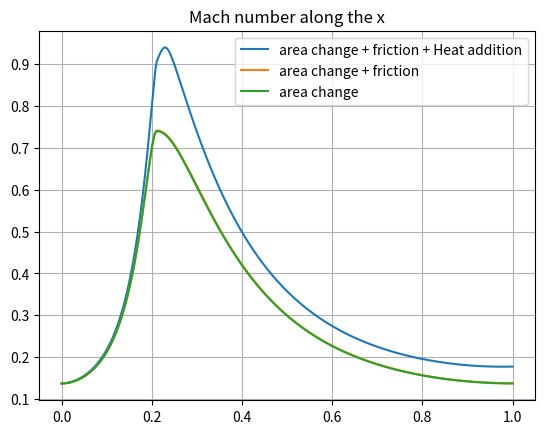
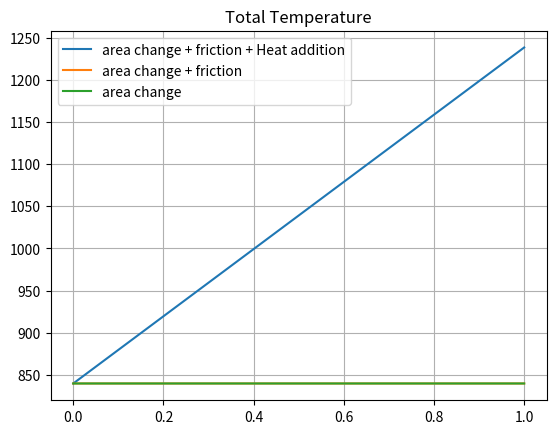
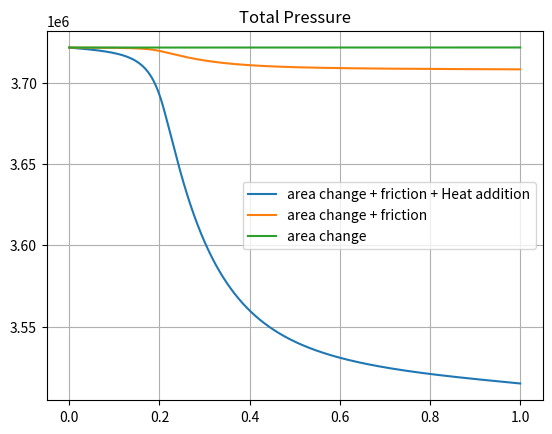
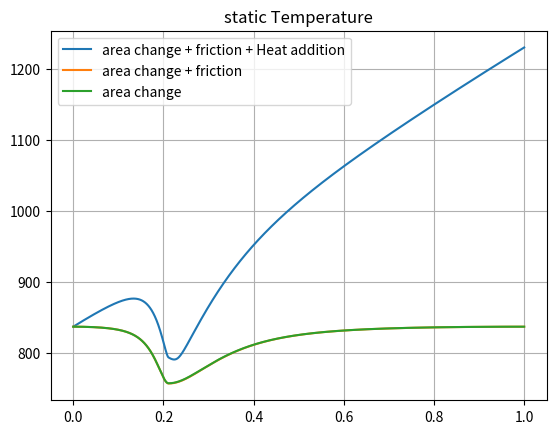
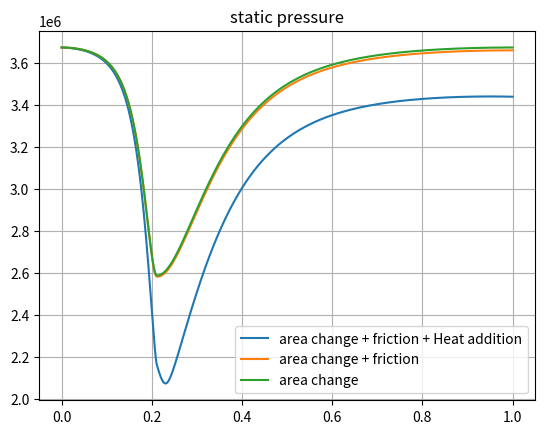
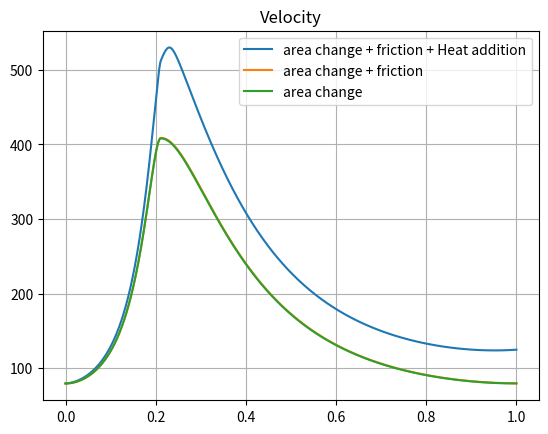
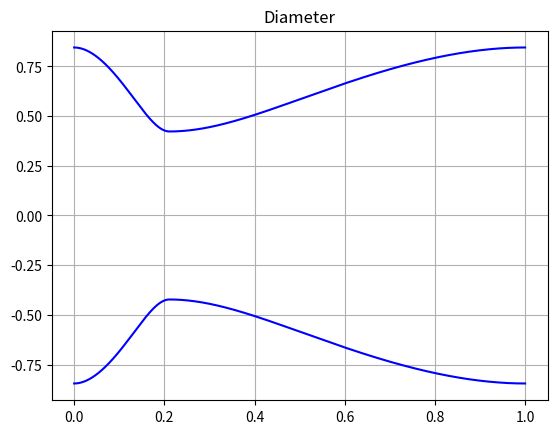

Write the Python code that produced these figures, in order.
import numpy as np
import pandas as pd
import matplotlib.pyplot as plt
# boundry conditions
Ttin = 840.0
Ptin = 3721700.0
M_in = 0.137
Q = 400000.0
f = 0.02
gamma = 1.4
R = 287.0
cp = 1004.5
grid = 100000
length = 1.0
Dtin = Ptin/(R*Ttin)
x2 = 0.2113
def Ts(Tt,M):
    return Tt/((1 + 0.5*(gamma-1)*M**2))
def Ps(Pt,M):
    return Pt/(((1 + 0.5*(gamma-1)*M**2))**(gamma/(gamma-1)))
def areas(x):
    A=np.zeros(len(x))
    dA_dx = np.zeros(len(x))
    dA2_dx = np.zeros(len(x))
    A1 = 0.5612
    A2 = 0.1403
    A3 = 0.5612
    x1 = 0
    x2 = 0.2113
    x3 = 1
    c2 = 3*(A2-A1)/(x2-x1)**2
    c3 = -2*(A2-A1)/(x2-x1)**3
    d1 = A2
    d2 = 3*(A3-A2)/(x3-x2)**2
    d3 = -2*(A3-A2)/(x3-x2)**3
    for i in range(len(x)):
        if x[i]<=x2:
            A[i] = A1 + c2*(x[i]-x1)**2 + c3*(x[i]-x1)**3
            dA_dx[i] = 2*c2*(x[i]-x1) + 3*c3*(x[i]-x1)**2
            dA2_dx[i] = 6*c3*(x[i]-x1)

        elif x[i]>x2:
            A[i] = d1 + d2*(x[i]-x2)**2 + d3*(x[i]-x2)**3
            dA_dx[i] = 2*d2*(x[i]-x2) + 3*d3*(x[i]-x2)**2
            dA2_dx[i] = 6*d3*(x[i]-x2)
    D = np.sqrt(4*A/np.pi)
    return [A,dA_dx,dA2_dx, D]

def dm_dx(a,b,c,x,M):
    roots = np.roots([a,b,c])
    if ((x < x2) and (M<1)) or ((x>x2) and (M>1)):
        return np.max(roots)
    else:
        return np.min(roots)

def solve(f,Q,TTin,PTin,M_in,grid):
    X = np.linspace(0,1,grid+1)
    A,dA_dx,dA2_dx,D = areas(X)
    dD_dx = dA_dx/(8*np.pi*D)
    dx = X[2] - X[1]
    Ma = np.append(M_in, np.zeros(grid))
    TT = np.append(TTin, np.zeros(grid))
    PT = np.append(PTin, np.zeros(grid))
    RT = np.append(Dtin, np.zeros(grid))
    TS = np.append(Ts(Ttin, M_in), np.zeros(grid))
    PS = np.append(Ps(Ptin, M_in), np.zeros(grid))
    RS = np.append((PS[0]/(R * TS[0])), np.zeros(grid))
    SSin = np.sqrt(gamma * R * TS[0])
    SS = np.append(SSin,np.zeros(grid))
    Vin = M_in*SSin
    V = np.append(Vin, np.zeros(grid))
    dq = Q * dx / length
    a = 0
    b = 0
    c = 0
    for i in range(len(X)-1):
        Vx = V[i]
        Mx = Ma[i]
        dAx = A[i+1] - A[i]
        Dx = D[i]
        TTx = TT[i]
        XM = (1 + 0.5 * (gamma - 1) * Mx ** 2)
        XX = (Mx ** 2 - 1)
        dDx = dD_dx[i]
        dA2 = dA2_dx[i]
        if np.abs(Mx - 1) < 0.00001:
            print(f"WARNING: M = 1 at x = {X[i]}")
            break
        else:
            dM_M = (((1 + gamma * Mx ** 2) * XM / (2 * (1 - Mx ** 2))) * (dq / cp / TTx)
                    + (gamma * XM * Mx ** 2 / (2 * (1 - Mx ** 2))) * (f * dx / Dx)
                    - ((2 + (gamma - 1) * Mx ** 2) / (2 * (1 - Mx ** 2))) * (dAx / A[i]))
        dM = dM_M * Mx
        dV_V = 0.5 * (dq / cp / TTx) + (1 / XM) * dM_M
        dV = dV_V * Vx
        V[i + 1] = Vx + dV
        Ro = RS[i]
        dRo = - Ro * (dV / Vx + dAx / A[i])
        RS[i + 1] = Ro + dRo
        T = TS[i]
        dT = - T * ((gamma - 1) * (Mx ** 2) * (dV / Vx) - XM * (dq / cp / TTx))
        TS[i + 1] = T + dT
        P = PS[i]
        dP = - P * (0.5 * gamma * (Mx ** 2) * (f * dx / Dx) + gamma * (Mx ** 2) * (dV / Vx))
        PS[i + 1] = P + dP
        SS[i + 1] = np.sqrt(gamma * R * TS[i + 1])
        Ma[i + 1] = Mx + dM
        TT[i + 1] = TS[i + 1] * (1 + 0.5 * (gamma - 1) * Ma[i + 1] ** 2)
        PT[i + 1] = PS[i + 1] * ((1 + 0.5 * (gamma - 1) * Ma[i + 1] ** 2) ** (gamma / (gamma - 1)))
        RT[i + 1] = PT[i + 1] / (R * TT[i + 1])
        a = 8 / (gamma + 1)
        b = 2 * gamma / cp / TTx * dq / dx + 2 * gamma * f / Dx
        c = gamma * f * (-dDx / Dx) + 2 * (dAx) ** 2 / A[i] - 2 * dA2 / A[i] - (1 + gamma) / (cp * TTx ** 2) * dq / dx * dT / dx
        if i == 88033:
            print(dM / dx)
    return Ma,V,TT,TS,PT,PS,RT,RS

X = np.linspace(0,1,grid+1)
Ma1,V1,TT1,TS1,PT1,PS1,RT1,RS1 = solve(f,Q,Ttin,Ptin,M_in,grid)
Ma2,V2,TT2,TS2,PT2,PS2,RT2,RS2 = solve(f,0,Ttin,Ptin,M_in,grid)
Ma3,V3,TT3,TS3,PT3,PS3,RT3,RS3 = solve(0,0,Ttin,Ptin,M_in,grid)

"""data = {'Mach1': Ma1, 'V1': V1, 'Ts1': TS1, 'TT1': TT1, 'PT1': PT1, 'PS1': PS1}
df = pd.DataFrame(data)
df.to_csv('arrays1.csv', index=False)  # Saves without the index row

data = {'Mach2': Ma2, 'V2': V2, 'Ts2': TS2, 'TT2': TT2, 'PT2': PT2, 'PS2': PS2}
df = pd.DataFrame(data)
df.to_csv('arrays2.csv', index=False)  # Saves without the index row


data = {'Mach3': Ma3, 'V3': V3, 'Ts3': TS3, 'TT3': TT3, 'PT3': PT3, 'PS3': PS3}
df = pd.DataFrame(data)
df.to_csv('arrays3.csv', index=False)  # Saves without the index row"""

fig1 = plt.figure()
plt.plot(X,Ma1,label='area change + friction + Heat addition')
plt.plot(X,Ma2,label='area change + friction')
plt.plot(X,Ma3,label='area change')
plt.grid(True)
plt.title(r'Mach number along the x')
plt.legend()
fig1.savefig('mach number', dpi=500)

fig2 = plt.figure()
plt.plot(X,TT1,label='area change + friction + Heat addition')
plt.plot(X,TT2,label='area change + friction')
plt.plot(X,TT3,label='area change')
plt.grid(True)
plt.title(r'Total Temperature')
plt.legend()
fig2.savefig('total temperature', dpi=500)

fig3 = plt.figure()
plt.plot(X,PT1,label='area change + friction + Heat addition')
plt.plot(X,PT2,label='area change + friction')
plt.plot(X,PT3,label='area change')
plt.grid(True)
plt.title(r'Total Pressure')
plt.legend()
fig3.savefig('pressure',dpi=500)

fig4 = plt.figure()
plt.plot(X,TS1,label='area change + friction + Heat addition')
plt.plot(X,TS2,label='area change + friction')
plt.plot(X,TS3,label='area change')
plt.grid(True)
plt.title('static Temperature')
plt.legend()
fig4.savefig('static temperature',dpi=500)

fig5 = plt.figure()
plt.plot(X,PS1,label='area change + friction + Heat addition')
plt.plot(X,PS2,label='area change + friction')
plt.plot(X,PS3,label='area change')
plt.grid(True)
plt.title('static pressure')
plt.legend()
fig5.savefig('static_pressure',dpi=500)

fig6 = plt.figure()
plt.plot(X,V1,label='area change + friction + Heat addition')
plt.plot(X,V2,label='area change + friction')
plt.plot(X,V3,label='area change')
plt.grid(True)
plt.title(r'Velocity')
plt.legend()
fig6.savefig('velocity', dpi=500)
A,dA_dx,dA2_dx,D = areas(X)
figg = plt.figure()
plt.plot(X,D,color='blue')
plt.plot(X, -1 * D, color='blue')
plt.grid(True)
plt.title("Diameter")
figg.savefig('diameter',dpi=500)






